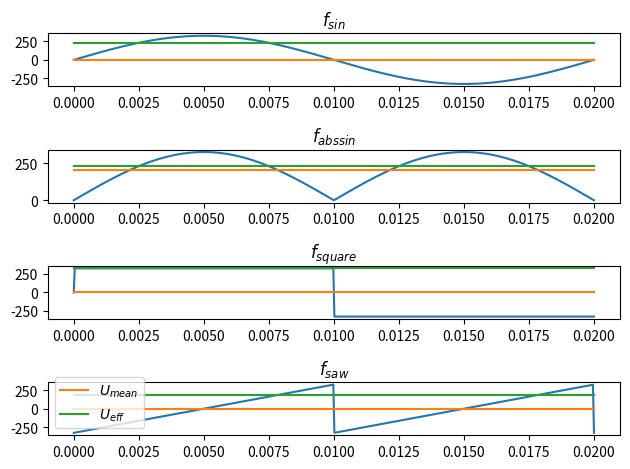

This figure's Python source:
"""
Week08/01_lambda
Tilman Gräbe
11917627
zum 15.05.24
"""


## import

import numpy as np
import matplotlib.pyplot as plt
import scipy.integrate as scint


## lamba

adder = lambda z1, z2: z1 + z2

data = [
    (2, 3), (12, 3), (-4, 5), (6, -7), (8, 9), (-3, 11)
]

sorted_r = sorted(data, key= lambda data: np.sqrt((data[:][0])**2 + (data[:][1])**2))
sorted_y = sorted(data, key= lambda data: data[:][1])

l = [7, 2, 3, 12, 6, 13, 4]
evens = list(filter(lambda x: x % 2 == 0, l))

def calc_multiple(n):
    return lambda x: x*n



## Periode

U_0 =230*np.sqrt(2)
f = 50

T = 1 / f

t = np.linspace(0, T, num=500)

f_sin = lambda t_sin: U_0 * np.sin(2*np.pi * f * t_sin)
f_abssin = lambda t_abssin: np.abs(f_sin(t_abssin))
f_square = lambda t_square: U_0 * np.sign(f_sin(t_square))
f_saw = lambda t_saw: np.mod(t_saw, (T/2)) * U_0*4*f - U_0


## Integral

array_f = np.array([f_sin(t), f_abssin(t), f_square(t), f_saw(t)])

U_mean = np.zeros(4)
U_eff = np.zeros(4)

fig, axs = plt.subplots(nrows=4)

for k_U in range(4):
    U_mean[k_U] = scint.simpson(array_f[k_U], x=t) * f
    U_eff[k_U] = np.sqrt(scint.simpson((array_f[k_U])**2, x=t) * f)

    axs[k_U].plot(t, array_f[k_U])
    axs[k_U].plot(t, U_mean[k_U] * np.ones(np.size(t)), label='$U_{mean}$')
    axs[k_U].plot(t, U_eff[k_U] * np.ones(np.size(t)), label='$U_{eff}$')


axs[0].set_title('$f_{sin}$')
axs[1].set_title('$f_{abssin}$')
axs[2].set_title('$f_{square}$')
axs[3].set_title('$f_{saw}$')

plt.tight_layout()
plt.legend()
plt.show()



## Probe

# print(
# U_mean, U_eff
# )

# plt.plot(t, f_saw(t))
# plt.plot(t, f_sin(t))
# plt.plot(t, f_abssin(t))
# plt.plot(t, f_square(t))
# plt.show()
